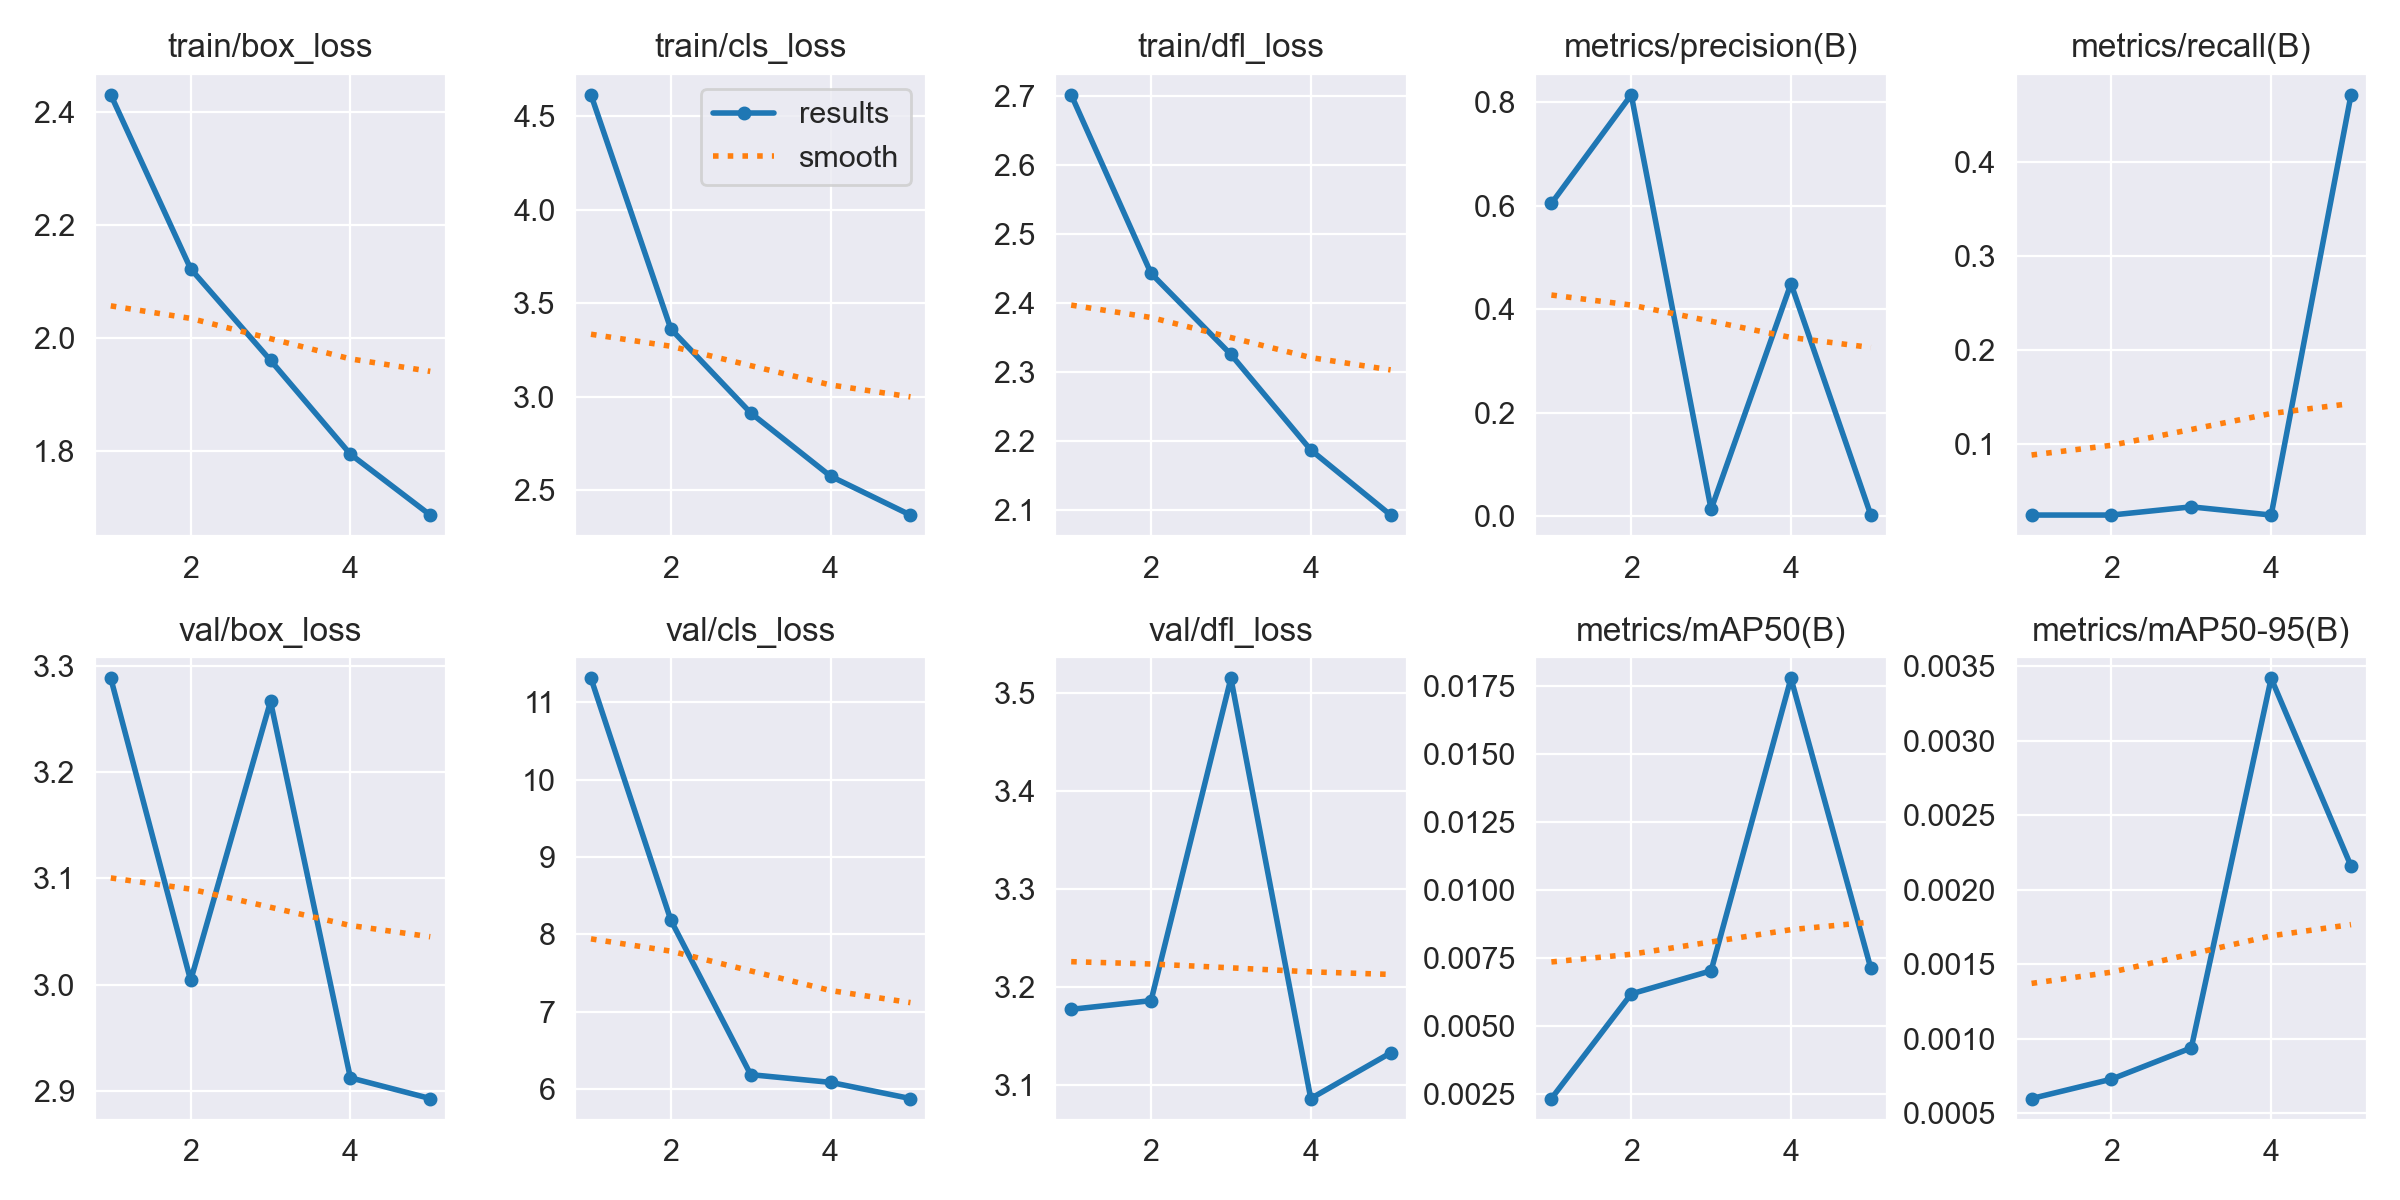

Source data for this figure (header and first rows):
epoch, train/box_loss, train/cls_loss, train/dfl_loss, metrics/precision(B), metrics/recall(B), metrics/mAP50(B), metrics/mAP50-95(B), val/box_loss, val/cls_loss, val/dfl_loss, lr/pg0, lr/pg1, lr/pg2
1, 2.43, 4.613, 2.701, 0.6045, 0.025, 0.00232, 0.0006, 3.288, 11.31, 3.177, 0.0003701, 0.0003701, 0.0003701
2, 2.122, 3.363, 2.443, 0.8144, 0.025, 0.00617, 0.00073, 3.004, 8.182, 3.186, 0.0005938, 0.0005938, 0.0005938
3, 1.96, 2.914, 2.325, 0.01374, 0.0337, 0.00702, 0.00094, 3.267, 6.183, 3.515, 0.0006709, 0.0006709, 0.0006709
4, 1.794, 2.576, 2.187, 0.4497, 0.025, 0.01778, 0.00342, 2.912, 6.083, 3.086, 0.0004511, 0.0004511, 0.0004511
5, 1.686, 2.369, 2.093, 0.00269, 0.4712, 0.00711, 0.00216, 2.893, 5.874, 3.133, 0.0004511, 0.0004511, 0.0004511
